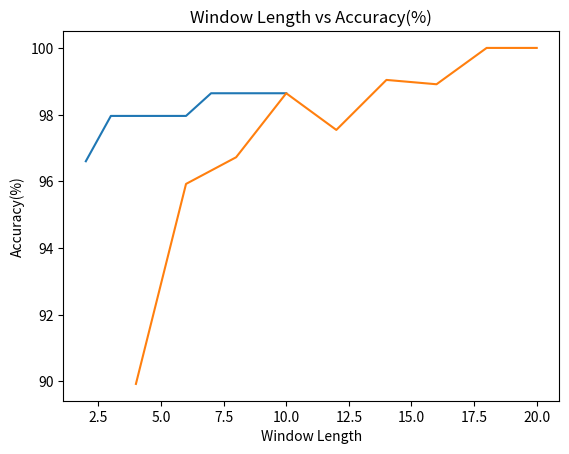

Here is the Python script that generated this plot:
import numpy as np 
import matplotlib.pyplot as plt 

x = np.array([2, 3, 4, 5, 6, 7, 8, 9, 10])
y = np.array([96.6, 97.96, 97.96, 97.96, 97.96, 98.64, 98.64, 98.64, 98.64])

plt.plot(x, y)
plt.title("K value vs Accuracy(%)")
plt.xlabel("K values")
plt.ylabel("Accuracy(%)")
plt.show()

x = np.array([4, 6, 8, 10, 12, 14, 16, 18, 20])
y = np.array([89.92, 95.92, 96.72, 98.64, 97.54, 99.04, 98.91, 100, 100])

plt.plot(x, y)
plt.title("Window Length vs Accuracy(%)")
plt.xlabel("Window Length")
plt.ylabel("Accuracy(%)")
plt.show()
